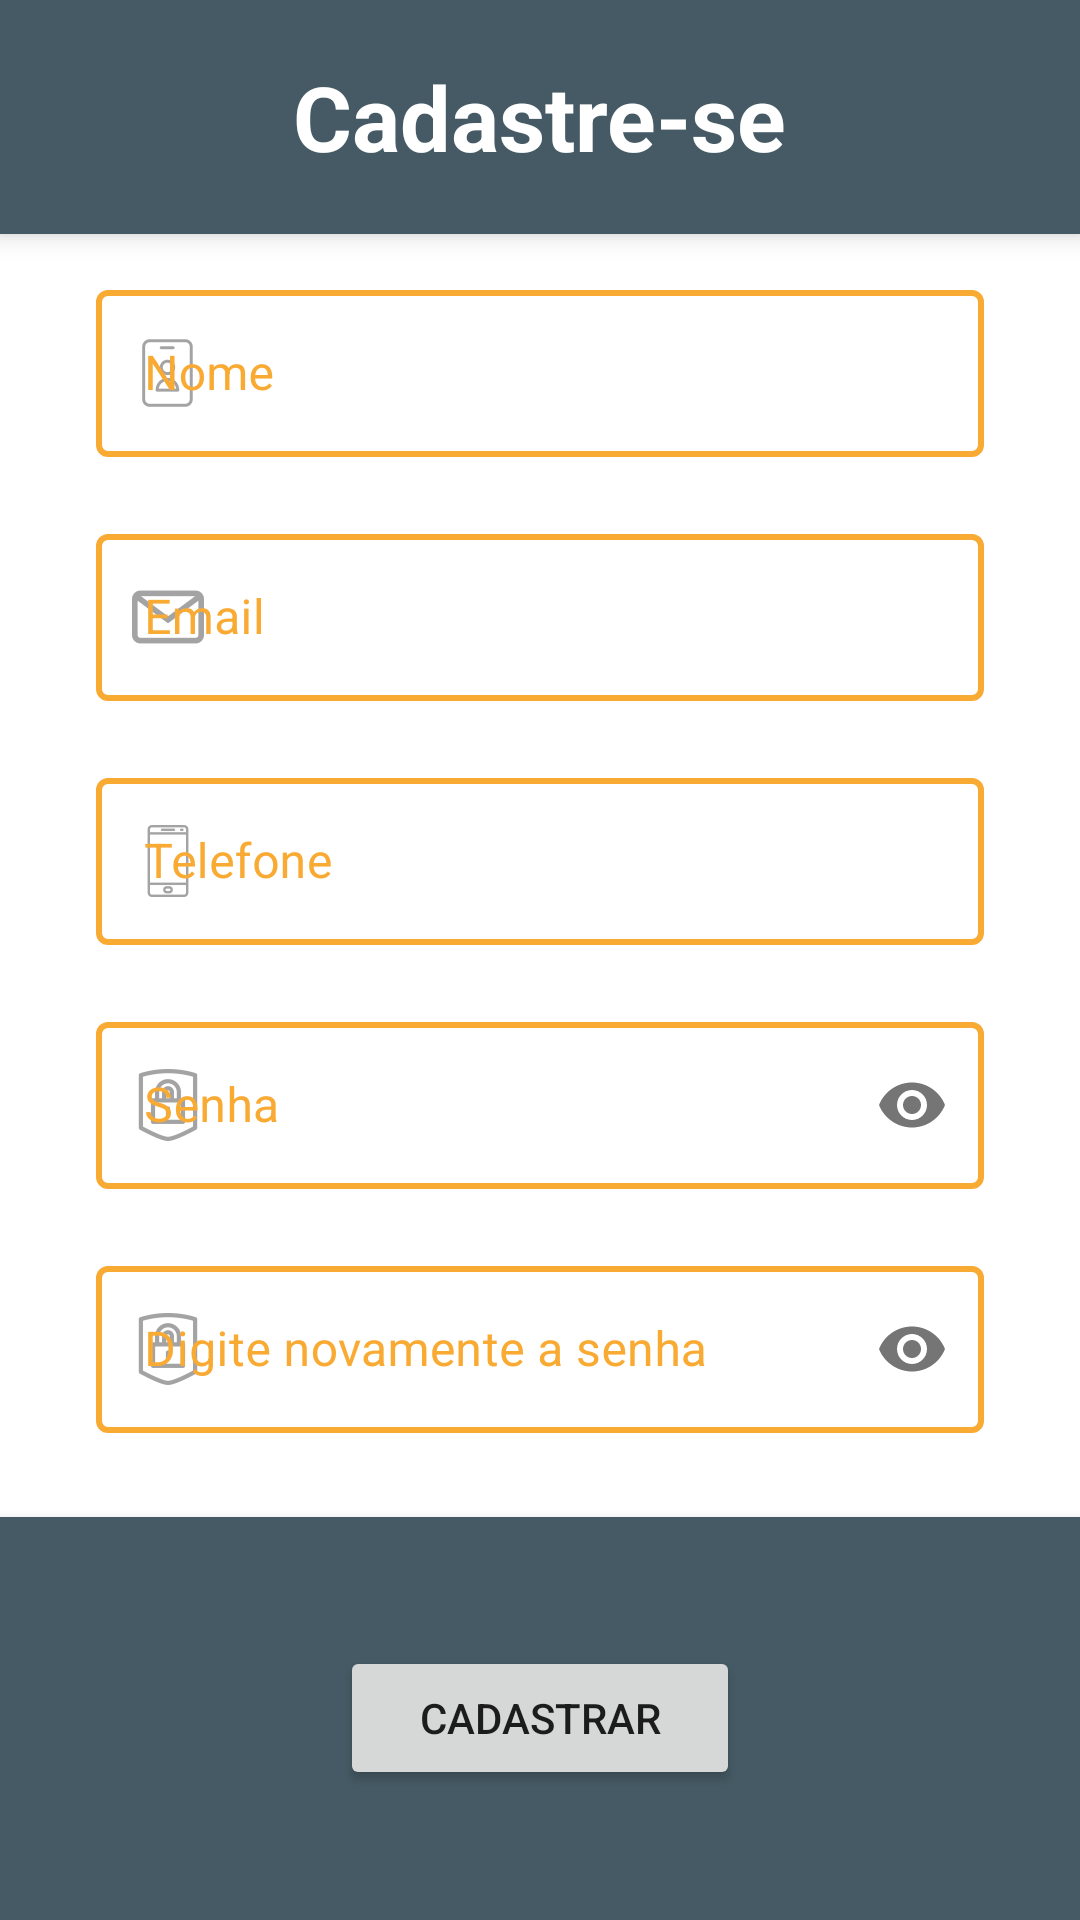

Write the Android layout XML for this screen, with the resource values it uses.
<!-- AndroidManifest.xml: application theme Theme.Softinc -->
<!-- res/layout/activity_signup.xml -->
<?xml version="1.0" encoding="utf-8"?>

<androidx.constraintlayout.widget.ConstraintLayout xmlns:android="http://schemas.android.com/apk/res/android"
    xmlns:app="http://schemas.android.com/apk/res-auto"
    xmlns:tools="http://schemas.android.com/tools"
    android:layout_width="match_parent"
    android:layout_height="match_parent"
    android:background="@color/white"
    tools:context=".signup">

    <LinearLayout
        android:id="@+id/linearLayout2"
        android:layout_width="0dp"
        android:layout_height="0dp"
        android:background="@color/blue_grey_700"
        android:elevation="5dp"
        android:gravity="center"
        android:orientation="horizontal"
        app:layout_constraintBottom_toTopOf="@+id/guideline6"
        app:layout_constraintEnd_toEndOf="parent"
        app:layout_constraintStart_toStartOf="parent"
        app:layout_constraintTop_toTopOf="parent">

        <TextView
            android:id="@+id/textView2"
            android:layout_width="wrap_content"
            android:layout_height="wrap_content"
            android:layout_marginTop="10dp"
            android:layout_marginBottom="10dp"
            android:text="Cadastre-se"
            android:textColor="@color/white"
            android:textSize="30sp"
            android:textStyle="bold" />
    </LinearLayout>

    <LinearLayout
        android:id="@+id/linearLayout3"
        android:layout_width="0dp"
        android:layout_height="0dp"
        android:orientation="vertical"
        android:gravity="center"
        app:layout_constraintBottom_toTopOf="@id/linearLayout4"
        app:layout_constraintEnd_toStartOf="@+id/guideline3"
        app:layout_constraintStart_toStartOf="@+id/guideline2"
        app:layout_constraintTop_toTopOf="@+id/guideline6">

        <Space
            android:layout_width="match_parent"
            android:layout_height="6dp" />

        <com.google.android.material.textfield.TextInputLayout
            android:id="@+id/nome"
            style="@style/signupstyle"
            android:layout_width="match_parent"
            android:layout_height="wrap_content"
            app:errorEnabled="true"
            app:startIconDrawable="@drawable/name">

            <com.google.android.material.textfield.TextInputEditText
                android:id="@+id/textNome"
                android:layout_width="match_parent"
                android:layout_height="wrap_content"
                android:hint="Nome"
                android:inputType="text" />

        </com.google.android.material.textfield.TextInputLayout>

        <com.google.android.material.textfield.TextInputLayout
            android:id="@+id/pesquisar"
            style="@style/signupstyle"
            android:layout_width="match_parent"
            android:layout_height="wrap_content"
            app:errorEnabled="true"
            app:startIconDrawable="@drawable/email_logo">

            <com.google.android.material.textfield.TextInputEditText
                android:id="@+id/textEmail"
                android:layout_width="match_parent"
                android:layout_height="wrap_content"
                android:hint="Email"
                android:inputType="textEmailAddress" />

        </com.google.android.material.textfield.TextInputLayout>

        <com.google.android.material.textfield.TextInputLayout
            android:id="@+id/telefone"
            style="@style/signupstyle"
            android:layout_width="match_parent"
            android:layout_height="wrap_content"
            app:errorEnabled="true"
            app:startIconDrawable="@drawable/cel_logo">

            <com.google.android.material.textfield.TextInputEditText
                android:id="@+id/textPhone"
                android:layout_width="match_parent"
                android:layout_height="wrap_content"
                android:hint="Telefone"
                android:inputType="phone" />

        </com.google.android.material.textfield.TextInputLayout>

        <com.google.android.material.textfield.TextInputLayout
            android:id="@+id/senha"
            style="@style/signupstyle"
            android:layout_width="match_parent"
            android:layout_height="wrap_content"
            app:errorEnabled="true"
            app:passwordToggleEnabled="true"
            app:startIconDrawable="@drawable/password_logo">

            <com.google.android.material.textfield.TextInputEditText
                android:id="@+id/textSenha"
                android:layout_width="match_parent"
                android:layout_height="wrap_content"
                android:hint="Senha"
                android:inputType="textPassword" />

        </com.google.android.material.textfield.TextInputLayout>

        <com.google.android.material.textfield.TextInputLayout
            android:id="@+id/rsenha"
            style="@style/signupstyle"
            android:layout_width="match_parent"
            android:layout_height="wrap_content"
            app:errorEnabled="true"
            app:passwordToggleEnabled="true"
            app:startIconDrawable="@drawable/password_logo">

            <com.google.android.material.textfield.TextInputEditText
                android:id="@+id/textReSenha"
                android:layout_width="match_parent"
                android:layout_height="wrap_content"
                android:hint="Digite novamente a senha"
                android:inputType="textPassword" />

        </com.google.android.material.textfield.TextInputLayout>


    </LinearLayout>


    <androidx.constraintlayout.widget.Guideline
        android:id="@+id/guideline2"
        android:layout_width="wrap_content"
        android:layout_height="wrap_content"
        android:orientation="vertical"
        app:layout_constraintGuide_begin="32dp" />

    <androidx.constraintlayout.widget.Guideline
        android:id="@+id/guideline3"
        android:layout_width="wrap_content"
        android:layout_height="wrap_content"
        android:orientation="vertical"
        app:layout_constraintGuide_end="32dp" />

    <androidx.constraintlayout.widget.Guideline
        android:id="@+id/guideline4"
        android:layout_width="wrap_content"
        android:layout_height="wrap_content"
        android:orientation="horizontal"
        app:layout_constraintGuide_percent="0.79" />

    <androidx.constraintlayout.widget.Guideline
        android:id="@+id/guideline6"
        android:layout_width="wrap_content"
        android:layout_height="wrap_content"
        android:orientation="horizontal"
        app:layout_constraintGuide_percent="0.121751025" />

    <LinearLayout
        android:id="@+id/linearLayout4"
        android:layout_width="0dp"
        android:layout_height="0dp"
        android:background="@color/blue_grey_700"
        android:elevation="5dp"
        android:gravity="center"
        android:orientation="horizontal"
        app:layout_constraintBottom_toBottomOf="parent"
        app:layout_constraintEnd_toEndOf="parent"
        app:layout_constraintStart_toStartOf="parent"
        app:layout_constraintTop_toBottomOf="@id/guideline4">

        <Space
            android:layout_width="wrap_content"
            android:layout_height="wrap_content"
            android:layout_weight="1" />

        <Button
            android:id="@+id/buttonCadastrar"
            android:layout_width="20dp"
            android:layout_height="wrap_content"
            android:layout_weight="1"
            android:text="Cadastrar" />

        <Space
            android:layout_width="wrap_content"
            android:layout_height="wrap_content"
            android:layout_weight="1" />
    </LinearLayout>


</androidx.constraintlayout.widget.ConstraintLayout>
<!-- resources referenced by this layout -->
<resources>
  <color name="blue_grey_700">#455A64</color>
  <color name="white">#FFFFFFFF</color>
  <!-- drawable cel_logo: png bitmap (drawable-hdpi, 324 bytes) -->
  <!-- drawable email_logo: png bitmap (drawable-hdpi, 530 bytes) -->
  <!-- drawable name: png bitmap (drawable-hdpi, 612 bytes) -->
  <!-- drawable password_logo: png bitmap (drawable-hdpi, 773 bytes) -->
  <style name="signupstyle" parent="Widget.MaterialComponents.TextInputLayout.OutlinedBox">
          <item name="boxStrokeColor">@color/orange_500</item>
          <item name="boxStrokeWidth">2dp</item>
          <item name="hintTextColor">@color/orange_500</item>
          <item name="colorAccent">@color/orange_500</item>
          <item name="android:textColorHint">@color/orange_500</item>
      </style>
  <style name="Theme.Softinc" parent="Theme.MaterialComponents.DayNight.DarkActionBar">
          
          <item name="colorPrimary">@color/blue_800</item>
          <item name="colorPrimaryVariant">@color/blue_grey_700</item>
          <item name="colorOnPrimary">@color/white</item>
          
          <item name="colorSecondary">@color/orange_500</item>
          <item name="colorSecondaryVariant">@color/teal_700</item>
          <item name="colorOnSecondary">@color/black</item>
          
          <item name="android:statusBarColor" tools:targetApi="l">?attr/colorPrimaryVariant</item>
          
      </style>
  <color name="orange_500">#F9AA33</color>
  <color name="blue_800">#232F34</color>
  <color name="teal_700">#FF018786</color>
  <color name="black">#FF000000</color>
</resources>
